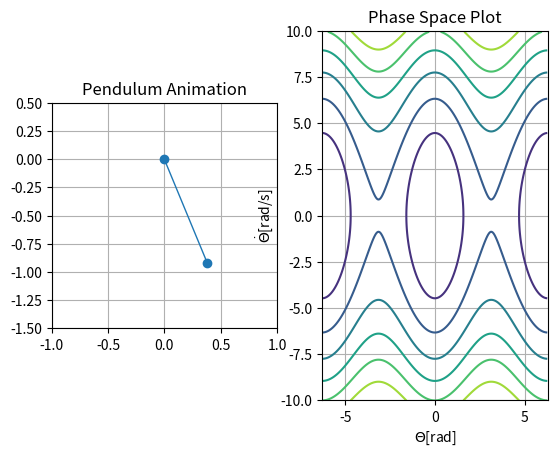

Write the Python code that produced this figure. (Note: this script raises an exception after producing the figure.)
# notes to self
# come back and add in option for rod with non-zero mass
# cleanup seperate function for phase space data
# repair timing issue introduced by t_span

import numpy as np
from time import time
import matplotlib.pyplot as plt 
import matplotlib.animation as animation
from scipy.integrate import solve_ivp

# setup plots
fig = plt.figure()
ax1 = fig.add_subplot(121, aspect='equal', xlim = (-1, 1), ylim = (-1.5, 0.5), title = "Pendulum Animation")
ax2 = fig.add_subplot(122, xlim = (-2*np.pi, 2*np.pi), ylim = (-10, 10), title = "Phase Space Plot")
ax2.set_xlabel(r"$\Theta$[rad]")
ax2.set_ylabel(r"$\dot{\Theta}$[rad/s]")
ax1.grid()
ax2.grid()

line, = ax1.plot([], [], 'o-', lw=1)    # pendulum arm 
point, = ax2.plot([],[], 'ro')          # position in phase space

# pendulum parameters
theta_0 = [np.pi/8, 0.0]                # theta_0[1] = initial angular velocity
g = 9.81
L = 1.0
m = 1.0
omega = np.sqrt(g/L)

# animation parameters
origin = [0.0, 0.0]
dt = 0.05
frames = 600
t_span = [0.0, frames * dt]

def Hamiltonian(q, p):
    # calculates the Hamiltonian of a simple pendulum
    H = p**2 / (2*m*L**2) + m*g*L*(1-np.cos(q))
    return H

# create points for plotting
x = np.arange(-2*np.pi, 2*np.pi, 0.05)
y = np.arange(-10, 10, 0.05)
Theta, Theta_dot = np.meshgrid(x, y)            # poor notation, needs renaming. This variable is different to the theta in calculate_position()
q = Theta
p = m * L**2 * Theta_dot
cs = ax2.contour(Theta, Theta_dot, Hamiltonian(q,p))
ts = np.linspace(t_span[0], t_span[1], frames)

def eqn(t, theta_0):
    # f = [theta, theta_dot]
    # returns f'
    return [theta_0[1], -omega**2 * np.sin(theta_0[0])]

pendulum_state = solve_ivp(eqn, t_span, theta_0, t_eval = ts)

def calculate_position(i):
    #theta = theta_0 * cos(np.omega * t)            # valid for small angles, theta_0 << 1 [rad]
    #theta_dot = -theta_0[0] * omega * np.sin(omega * t) + theta_0[1]
    theta = pendulum_state.y[0][i]
    theta_dot = pendulum_state.y[1][i] 
    xData = [origin[0], L * np.sin(theta)]
    yData = [origin[1], -L * np.cos(theta)]
    return theta, theta_dot, xData, yData

def animate(i):
    theta, theta_dot, x, y = calculate_position(i)
    line.set_data(x, y)   
    point.set_data(theta, theta_dot)
    return line, point,

t0 = time()
animate(0)                          #sample time required to evaluate function
t1 = time()
interval = 1000 * dt - (t1 - t0)

ani = animation.FuncAnimation(fig, animate, frames = frames, interval = interval)
plt.show()